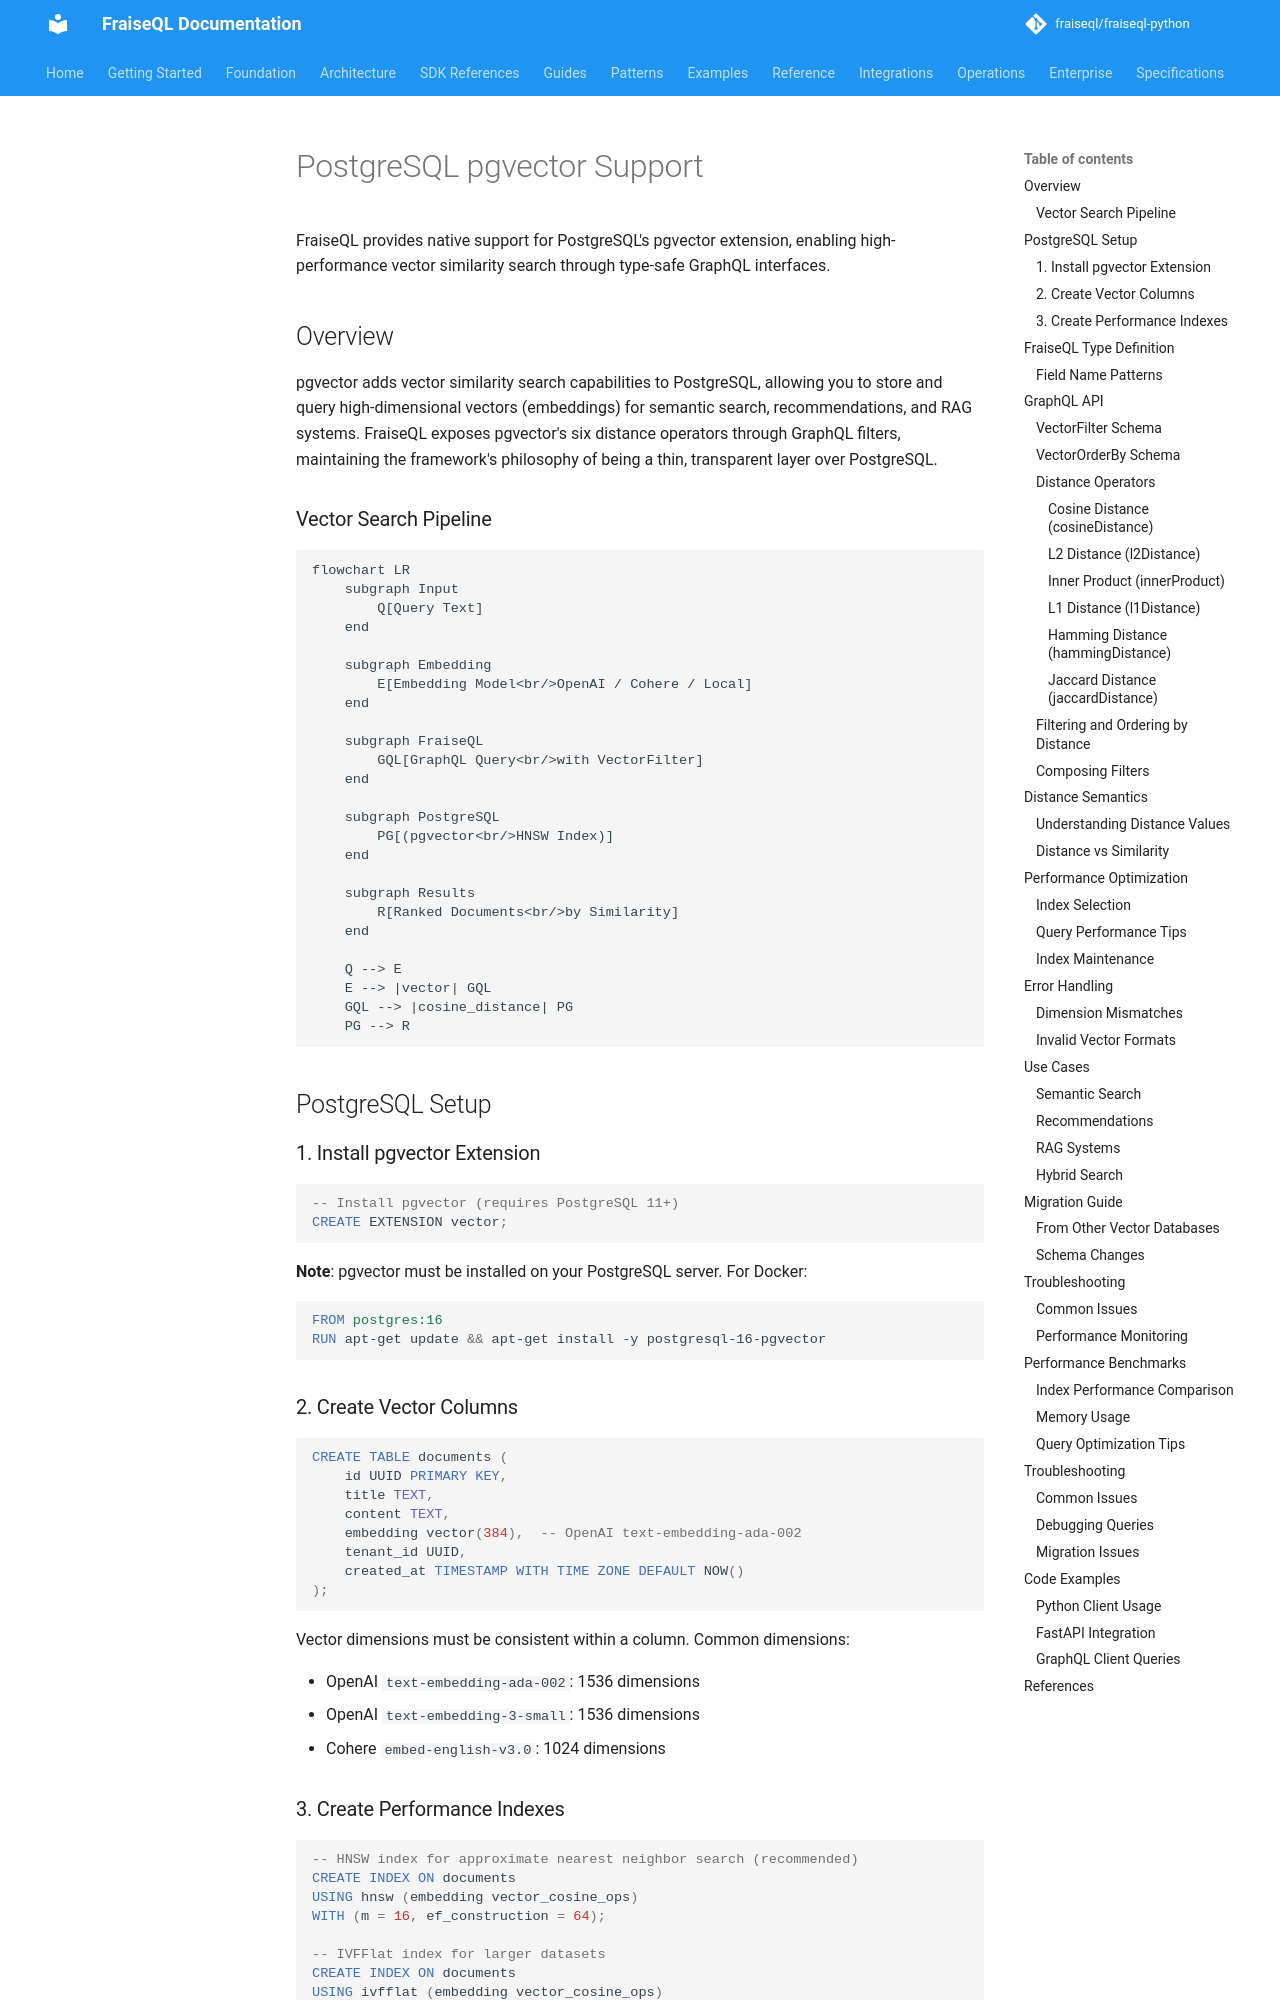

repository: fraiseql/fraiseql-python · page: features/pgvector/index.html · generator: mkdocs

---
title: pgvector Integration
description: Vector similarity search with PostgreSQL pgvector extension
tags:
  - pgvector
  - vector-search
  - AI
  - similarity
  - embeddings
---

# PostgreSQL pgvector Support

FraiseQL provides native support for PostgreSQL's pgvector extension, enabling high-performance vector similarity search through type-safe GraphQL interfaces.

## Overview

pgvector adds vector similarity search capabilities to PostgreSQL, allowing you to store and query high-dimensional vectors (embeddings) for semantic search, recommendations, and RAG systems. FraiseQL exposes pgvector's six distance operators through GraphQL filters, maintaining the framework's philosophy of being a thin, transparent layer over PostgreSQL.

### Vector Search Pipeline

```mermaid
flowchart LR
    subgraph Input
        Q[Query Text]
    end

    subgraph Embedding
        E[Embedding Model<br/>OpenAI / Cohere / Local]
    end

    subgraph FraiseQL
        GQL[GraphQL Query<br/>with VectorFilter]
    end

    subgraph PostgreSQL
        PG[(pgvector<br/>HNSW Index)]
    end

    subgraph Results
        R[Ranked Documents<br/>by Similarity]
    end

    Q --> E
    E --> |vector| GQL
    GQL --> |cosine_distance| PG
    PG --> R
```

## PostgreSQL Setup

### 1. Install pgvector Extension

```sql
-- Install pgvector (requires PostgreSQL 11+)
CREATE EXTENSION vector;
```

**Note**: pgvector must be installed on your PostgreSQL server. For Docker:

```dockerfile
FROM postgres:16
RUN apt-get update && apt-get install -y postgresql-16-pgvector
```

### 2. Create Vector Columns

```sql
CREATE TABLE documents (
    id UUID PRIMARY KEY,
    title TEXT,
    content TEXT,
    embedding vector(384),  -- OpenAI text-embedding-ada-002
    tenant_id UUID,
    created_at TIMESTAMP WITH TIME ZONE DEFAULT NOW()
);
```

Vector dimensions must be consistent within a column. Common dimensions:

- OpenAI `text-embedding-ada-002`: 1536 dimensions
- OpenAI `text-embedding-3-small`: 1536 dimensions
- Cohere `embed-english-v3.0`: 1024 dimensions
